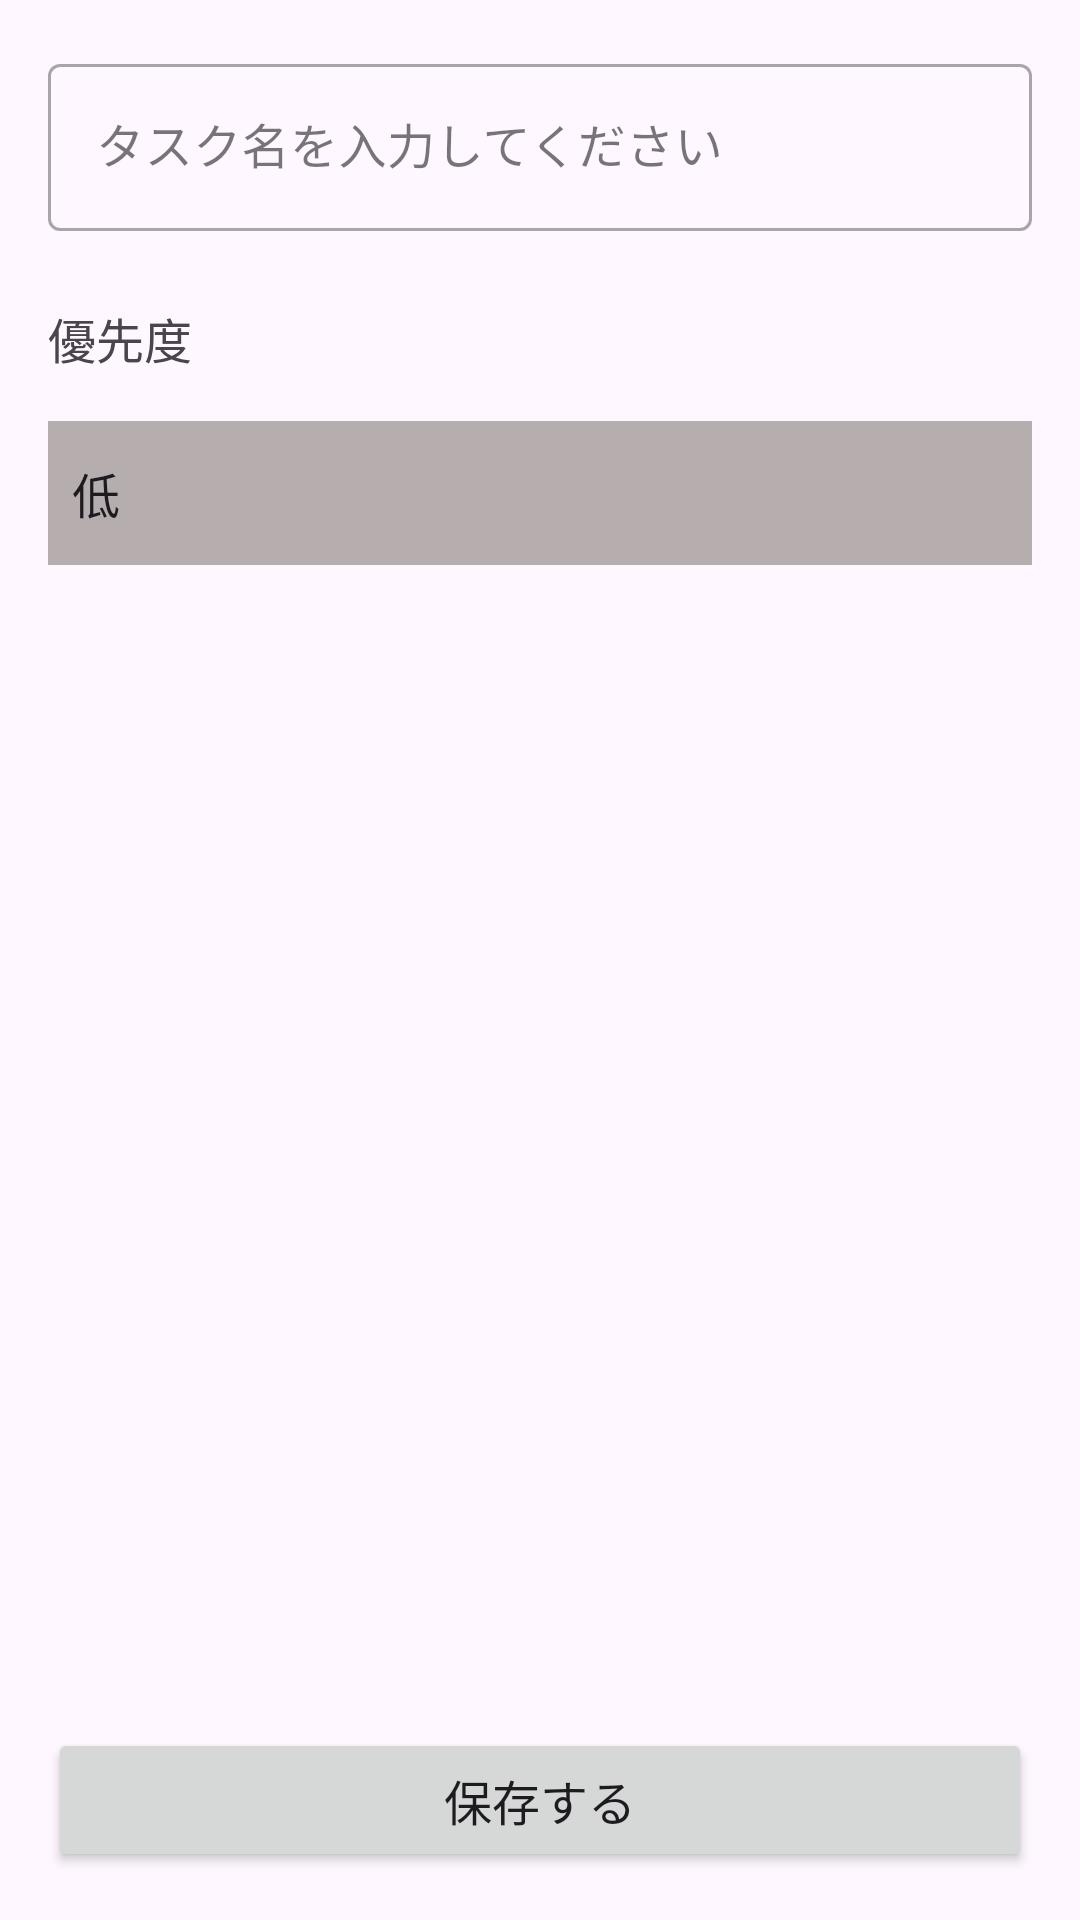

Reconstruct the res/layout file that produces this screen, plus the resources it refers to.
<!-- AndroidManifest.xml: application theme Theme.TodoListSample -->
<!-- res/layout/activity_add_to.xml -->
<?xml version="1.0" encoding="utf-8"?>
<androidx.constraintlayout.widget.ConstraintLayout
    xmlns:android="http://schemas.android.com/apk/res/android"
    xmlns:app="http://schemas.android.com/apk/res-auto"
    xmlns:tools="http://schemas.android.com/tools"
    android:id="@+id/main"
    android:layout_width="match_parent"
    android:layout_height="match_parent"
    tools:context=".AddToActivity">

    <com.google.android.material.textfield.TextInputLayout
        android:id="@+id/tilTaskName"
        android:layout_width="0dp"
        android:layout_height="wrap_content"
        android:layout_margin="16dp"
        app:layout_constraintTop_toTopOf="parent"
        app:layout_constraintStart_toStartOf="parent"
        app:layout_constraintEnd_toEndOf="parent"
        style="@style/Widget.MaterialComponents.TextInputLayout.OutlinedBox">

        <com.google.android.material.textfield.TextInputEditText
            android:id="@+id/etTaskName"
            android:layout_width="match_parent"
            android:layout_height="match_parent"
            android:hint="@string/hint_add_item"
            android:inputType="text" />

    </com.google.android.material.textfield.TextInputLayout>

    <TextView
        android:id="@+id/tvPriorityLabel"
        android:layout_width="wrap_content"
        android:layout_height="wrap_content"
        android:layout_marginTop="24dp"
        android:text="@string/lb_pr"
        android:textSize="16sp"
        app:layout_constraintTop_toBottomOf="@id/tilTaskName"
        app:layout_constraintStart_toStartOf="@id/tilTaskName" />

    <Button
        android:id="@+id/btnSave"
        android:layout_width="0dp"
        android:layout_height="wrap_content"
        android:layout_margin="16dp"
        android:text="@string/bt_save"
        android:padding="12dp"
        android:textSize="16sp"
        app:layout_constraintBottom_toBottomOf="parent"
        app:layout_constraintStart_toStartOf="parent"
        app:layout_constraintEnd_toEndOf="parent" />

    <Spinner
        android:id="@+id/PriorityList"
        android:layout_width="0dp"
        android:layout_height="wrap_content"
        android:layout_marginStart="16dp"
        android:layout_marginTop="16dp"
        android:layout_marginEnd="16dp"
        android:background="#B6AEAE"
        android:entries="@array/priority_list"
        android:minHeight="48dp"
        app:layout_constraintEnd_toEndOf="parent"
        app:layout_constraintStart_toStartOf="parent"
        app:layout_constraintTop_toBottomOf="@+id/tvPriorityLabel" />

</androidx.constraintlayout.widget.ConstraintLayout>
<!-- resources referenced by this layout -->
<resources>
  <string-array name="priority_list">
          <item>低</item>
          <item>中</item>
          <item>高</item>
      </string-array>
  <string name="bt_save">保存する</string>
  <string name="hint_add_item">タスク名を入力してください</string>
  <string name="lb_pr">優先度</string>
  <style name="Theme.TodoListSample" parent="Base.Theme.TodoListSample" />
  <style name="Base.Theme.TodoListSample" parent="Theme.Material3.DayNight.NoActionBar">
          
          
      </style>
</resources>
